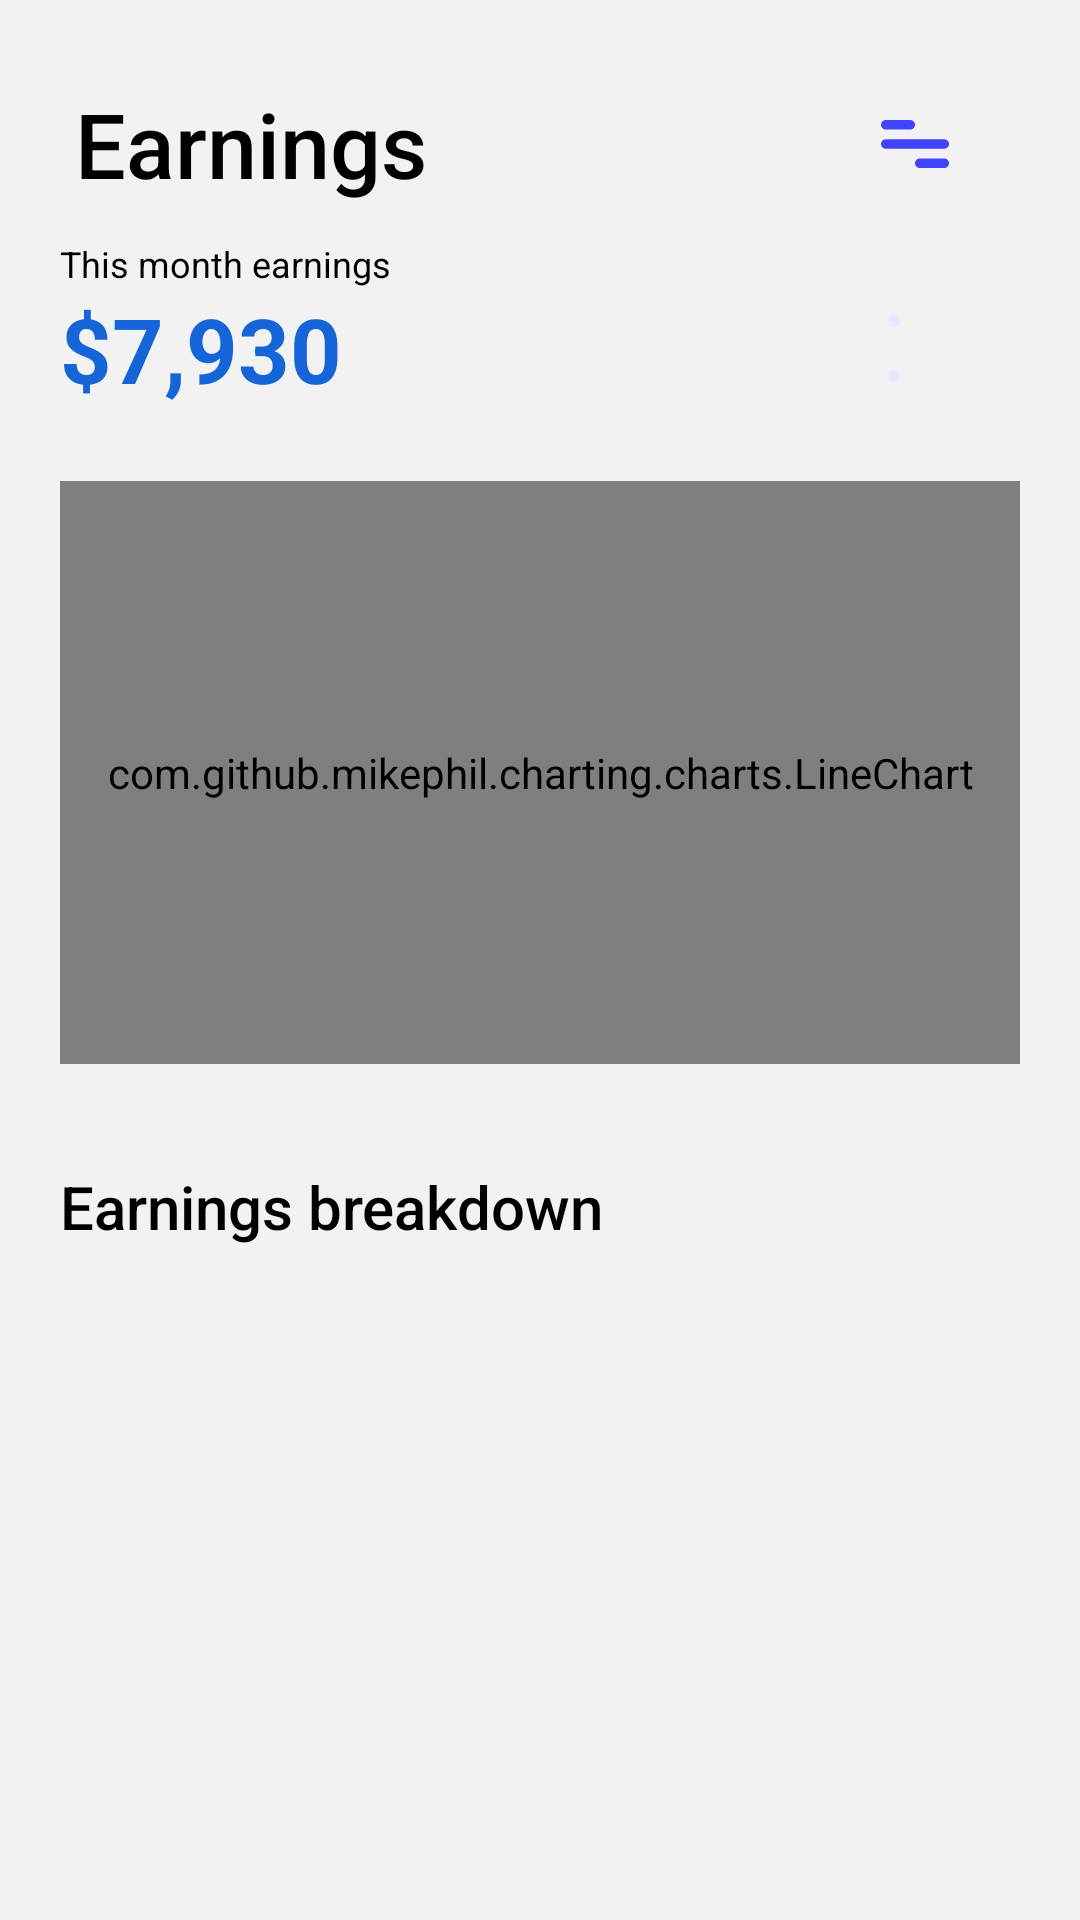

Produce the Android XML layout that renders to this screen, including the resource entries it uses.
<!-- AndroidManifest.xml: application theme Theme.FinanceApp -->
<!-- res/layout/fragment_earning.xml -->
<?xml version="1.0" encoding="utf-8"?>
<androidx.constraintlayout.widget.ConstraintLayout xmlns:android="http://schemas.android.com/apk/res/android"
    xmlns:app="http://schemas.android.com/apk/res-auto"
    xmlns:tools="http://schemas.android.com/tools"
    android:id="@+id/mainRoot"
    android:layout_width="match_parent"
    android:layout_height="match_parent"
    android:background="@color/baseWhite"
    android:padding="20dp"
    app:layout_constraintVertical_chainStyle="packed"
    tools:ignore="SpUsage">


    <androidx.appcompat.widget.LinearLayoutCompat
        android:id="@+id/appbar"
        android:layout_width="match_parent"
        android:layout_height="?actionBarSize"
        android:gravity="fill"
        android:padding="5dp"
        app:layout_constraintBottom_toTopOf="@id/sumText"
        app:layout_constraintTop_toTopOf="parent">

        <TextView
            android:id="@+id/title"
            style="@style/Text.Black"
            android:layout_width="0dp"
            android:layout_gravity="center"
            android:layout_weight="1"
            android:fontFamily="sans-serif-medium"
            android:text="Earnings"
            android:textSize="30sp" />

        <ImageView
            android:id="@+id/buttonBackArrow"
            android:layout_width="wrap_content"
            android:layout_height="wrap_content"
            android:layout_gravity="center"
            android:descendantFocusability="blocksDescendants"
            android:foreground="?selectableItemBackground"
            android:padding="15dp"
            android:src="@drawable/ic_icon_more" />

    </androidx.appcompat.widget.LinearLayoutCompat>


    <androidx.appcompat.widget.AppCompatTextView
        style="@style/Text.Black"
        android:layout_marginTop="10dp"
        android:text="This month earnings"
        android:textSize="12sp"
        app:layout_constraintBottom_toTopOf="@id/sumText"
        app:layout_constraintLeft_toLeftOf="@id/sumText" />


    <androidx.appcompat.widget.AppCompatTextView
        android:id="@+id/sumText"
        style="@style/Text.Blue"
        android:layout_width="match_parent"
        android:layout_height="wrap_content"
        android:layout_marginTop="20dp"
        android:text="$7,930"
        android:textSize="30sp"
        android:textStyle="bold"
        app:layout_constraintBottom_toTopOf="@id/spinner1"
        app:layout_constraintTop_toBottomOf="@id/appbar" />

    <androidx.appcompat.widget.AppCompatImageView
        android:id="@+id/upBtn"
        style="@style/Button_arrow"
        android:layout_marginBottom="5dp"
        app:layout_constraintBottom_toTopOf="@id/downBtn"
        app:layout_constraintRight_toRightOf="@id/downBtn"
        app:layout_constraintTop_toTopOf="@id/sumText"
        app:srcCompat="@drawable/ic_round_keyboard_arrow_up_24" />

    <androidx.appcompat.widget.AppCompatImageView
        android:id="@+id/downBtn"
        style="@style/Button_arrow"
        android:layout_marginEnd="40dp"
        app:layout_constraintBottom_toBottomOf="@id/sumText"
        app:layout_constraintRight_toRightOf="parent"
        app:layout_constraintTop_toBottomOf="@id/upBtn"
        app:srcCompat="@drawable/ic_round_keyboard_arrow_down_24" />


    <Spinner
        android:id="@+id/spinner1"
        android:layout_width="wrap_content"
        android:layout_height="wrap_content"
        android:layout_marginTop="20dp"
        android:background="@color/baseWhite"
        android:dropDownWidth="wrap_content"
        app:layout_constraintBottom_toTopOf="@id/lineGraph"
        app:layout_constraintLeft_toLeftOf="parent"
        app:layout_constraintTop_toBottomOf="@id/sumText"
        tools:listitem="@layout/item_spinner" />

    <com.github.mikephil.charting.charts.LineChart
        android:id="@+id/lineGraph"
        android:layout_width="match_parent"
        android:layout_height="0dp"
        android:layout_marginTop="4dp"
        android:layout_marginBottom="4dp"
        android:layout_weight="1"
        app:layout_constraintBottom_toTopOf="@id/subText"
        app:layout_constraintTop_toBottomOf="@id/spinner1" />


    <androidx.appcompat.widget.AppCompatTextView
        android:id="@+id/subText"
        style="@style/Text.Black.Bold"
        android:layout_marginTop="30dp"
        android:text="Earnings breakdown"
        android:textSize="20sp"
        app:layout_constraintBottom_toTopOf="@id/listPay"
        app:layout_constraintLeft_toLeftOf="@id/sumText"
        app:layout_constraintTop_toBottomOf="@id/lineGraph" />

    <androidx.recyclerview.widget.RecyclerView
        android:id="@+id/listPay"
        android:layout_width="match_parent"
        android:layout_height="0dp"
        android:layout_marginTop="10dp"
        app:layout_constraintBottom_toBottomOf="parent"
        app:layout_constraintTop_toBottomOf="@id/subText"
        tools:itemCount="2"
        tools:listitem="@layout/list_item_payment" />

</androidx.constraintlayout.widget.ConstraintLayout>
<!-- res/layout/item_spinner.xml (included above) -->
<?xml version="1.0" encoding="utf-8"?>
<androidx.cardview.widget.CardView xmlns:android="http://schemas.android.com/apk/res/android"
    xmlns:app="http://schemas.android.com/apk/res-auto"
    android:layout_width="match_parent"
    android:layout_height="wrap_content"
    app:cardCornerRadius="25dp">

    <TextView
        android:layout_width="match_parent"
        android:layout_height="wrap_content"
        android:drawableRight="@drawable/ic_round_keyboard_arrow_down_24"
        android:padding="10dp"
        android:text="@string/app_name"
        android:textColor="@color/black" />
</androidx.cardview.widget.CardView>
<!-- res/layout/list_item_payment.xml (included above) -->
<?xml version="1.0" encoding="utf-8"?>
<androidx.cardview.widget.CardView xmlns:android="http://schemas.android.com/apk/res/android"
    xmlns:app="http://schemas.android.com/apk/res-auto"
    android:layout_width="match_parent"
    android:layout_height="wrap_content"
    android:layout_margin="2dp"
    android:clickable="true"
    android:focusable="true"
    android:foreground="?android:selectableItemBackground"
    app:cardCornerRadius="15dp">

    <androidx.appcompat.widget.LinearLayoutCompat
        android:layout_width="match_parent"
        android:layout_height="wrap_content"
        android:layout_margin="10dp"
        android:gravity="center|start">

        <androidx.appcompat.widget.AppCompatImageView
            android:id="@+id/categoryIcon"
            android:layout_width="wrap_content"
            android:layout_height="wrap_content"
            android:layout_marginEnd="10dp"
            android:background="@drawable/bg_icon"
            android:padding="12dp"
            android:src="@drawable/ic_baseline_shopping_cart_24"
            android:tint="#4044FC" />


        <LinearLayout
            android:layout_width="0dp"
            android:layout_height="wrap_content"
            android:layout_weight="1"
            android:orientation="vertical">

            <androidx.appcompat.widget.AppCompatTextView
                android:id="@+id/headerText"
                style="@style/Text.Black.Bold"
                android:text="Pay earning"
                android:textColor="@color/black" />

            <androidx.appcompat.widget.AppCompatTextView
                android:id="@+id/text2"
                android:layout_width="wrap_content"
                android:layout_height="wrap_content"
                android:text="29 March 2020" />

        </LinearLayout>


    </androidx.appcompat.widget.LinearLayoutCompat>

</androidx.cardview.widget.CardView>
<!-- resources referenced by this layout -->
<resources>
  <color name="baseWhite">#F2F2F2</color>
  <color name="black">#FF000000</color>
  <!-- drawable bg_icon (drawable) -->
  <?xml version="1.0" encoding="utf-8"?>
  <shape xmlns:android="http://schemas.android.com/apk/res/android">
      <solid
          android:color="#E6E9FF" />
      <corners android:radius="15dp" />
  </shape>
  <!-- drawable ic_baseline_shopping_cart_24 (drawable) -->
  <vector xmlns:android="http://schemas.android.com/apk/res/android"
      android:width="28dp"
      android:height="28dp"
      android:viewportHeight="24"
      android:viewportWidth="24"
      >
    <path
        android:fillColor="@android:color/white"
        android:pathData="M7,18c-1.1,0 -1.99,0.9 -1.99,2S5.9,22 7,22s2,-0.9 2,-2 -0.9,-2 -2,-2zM1,2v2h2l3.6,7.59 -1.35,2.45c-0.16,0.28 -0.25,0.61 -0.25,0.96 0,1.1 0.9,2 2,2h12v-2L7.42,15c-0.14,0 -0.25,-0.11 -0.25,-0.25l0.03,-0.12 0.9,-1.63h7.45c0.75,0 1.41,-0.41 1.75,-1.03l3.58,-6.49c0.08,-0.14 0.12,-0.31 0.12,-0.48 0,-0.55 -0.45,-1 -1,-1L5.21,4l-0.94,-2L1,2zM17,18c-1.1,0 -1.99,0.9 -1.99,2s0.89,2 1.99,2 2,-0.9 2,-2 -0.9,-2 -2,-2z"/>
  </vector>
  <!-- drawable ic_icon_more (drawable) -->
  <vector xmlns:android="http://schemas.android.com/apk/res/android"
      android:width="30dp"
      android:height="21dp"
      android:viewportWidth="29"
      android:viewportHeight="20">
    <path
        android:pathData="M2.0714,0H12.4286C13.5726,0 14.5,0.8954 14.5,2C14.5,3.1046 13.5726,4 12.4286,4H2.0714C0.9274,4 0,3.1046 0,2C0,0.8954 0.9274,0 2.0714,0ZM16.5714,16H26.9286C28.0726,16 29,16.8954 29,18C29,19.1046 28.0726,20 26.9286,20H16.5714C15.4274,20 14.5,19.1046 14.5,18C14.5,16.8954 15.4274,16 16.5714,16ZM26.9286,8H2.0714C0.9274,8 0,8.8954 0,10C0,11.1046 0.9274,12 2.0714,12H26.9286C28.0726,12 29,11.1046 29,10C29,8.8954 28.0726,8 26.9286,8Z"
        android:fillColor="#4044FC"
        />
  </vector>
  <string name="app_name">FinanceApp</string>
  <style name="Button_arrow">
          <item name="android:layout_width">wrap_content</item>
          <item name="android:layout_height">wrap_content</item>
          <item name="android:background">@drawable/bg_arrow_btn</item>
          <item name="android:padding">2dp</item>
          <item name="tint">@color/btnPressedTextColor</item>
      </style>
  <style name="Text.Black">
          <item name="android:textColor">@color/black</item>
      </style>
  <style name="Text.Black.Bold">
          <item name="fontFamily">sans-serif-medium</item>
      </style>
  <style name="Text.Blue">
          <item name="android:textColor">@color/blue</item>
      </style>
  <style name="Theme.FinanceApp" parent="Theme.MaterialComponents.Light.NoActionBar">
          
          <item name="colorPrimary">@color/purple_500</item>
          <item name="colorPrimaryVariant">@color/purple_700</item>
          <item name="colorOnPrimary">@color/white</item>
          
          <item name="colorSecondary">@color/teal_200</item>
          <item name="colorSecondaryVariant">@color/teal_700</item>
          <item name="colorOnSecondary">@color/black</item>
          
          <item name="android:statusBarColor" tools:targetApi="l">?attr/colorPrimaryVariant</item>
          
      </style>
  <!-- drawable bg_arrow_btn (drawable) -->
  <?xml version="1.0" encoding="utf-8"?>
  <shape xmlns:android="http://schemas.android.com/apk/res/android">
      <solid android:color="#E6E9FF" />
      <corners android:radius="5dp" />
  </shape>
  <color name="btnPressedTextColor">#4044FC</color>
  <color name="blue">#1565D8</color>
  <color name="purple_500">#FF6200EE</color>
  <color name="purple_700">#FF3700B3</color>
  <color name="white">#FFFFFFFF</color>
  <color name="teal_200">#FF03DAC5</color>
  <color name="teal_700">#FF018786</color>
</resources>
